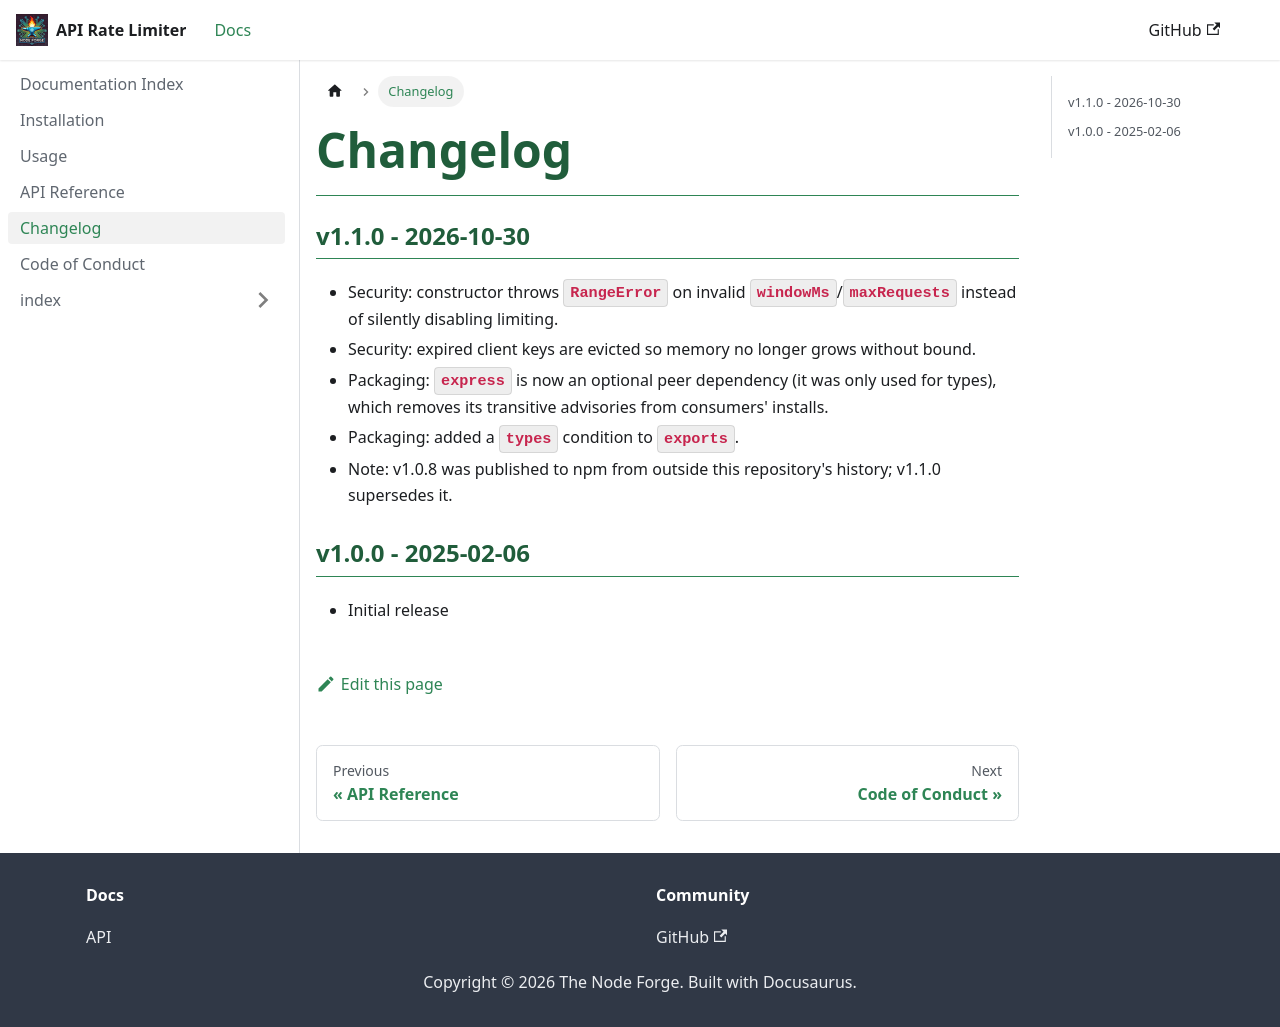

repository: The-Node-Forge/api-rate-limit · page: docs/CHANGELOG.html · generator: docusaurus

---
title: Changelog
description: A detailed changelog.
sidebar_position: 5
---

### v1.1.0 - 2026-10-30

- Security: constructor throws `RangeError` on invalid `windowMs`/`maxRequests`
  instead of silently disabling limiting.
- Security: expired client keys are evicted so memory no longer grows without bound.
- Packaging: `express` is now an optional peer dependency (it was only used for
  types), which removes its transitive advisories from consumers' installs.
- Packaging: added a `types` condition to `exports`.
- Note: v1.0.8 was published to npm from outside this repository's history; v1.1.0
  supersedes it.

### v1.0.0 - 2025-02-06

- Initial release

<!-- ### v1.0.1 - YYYY-MM-DD

- Bug fix -->
